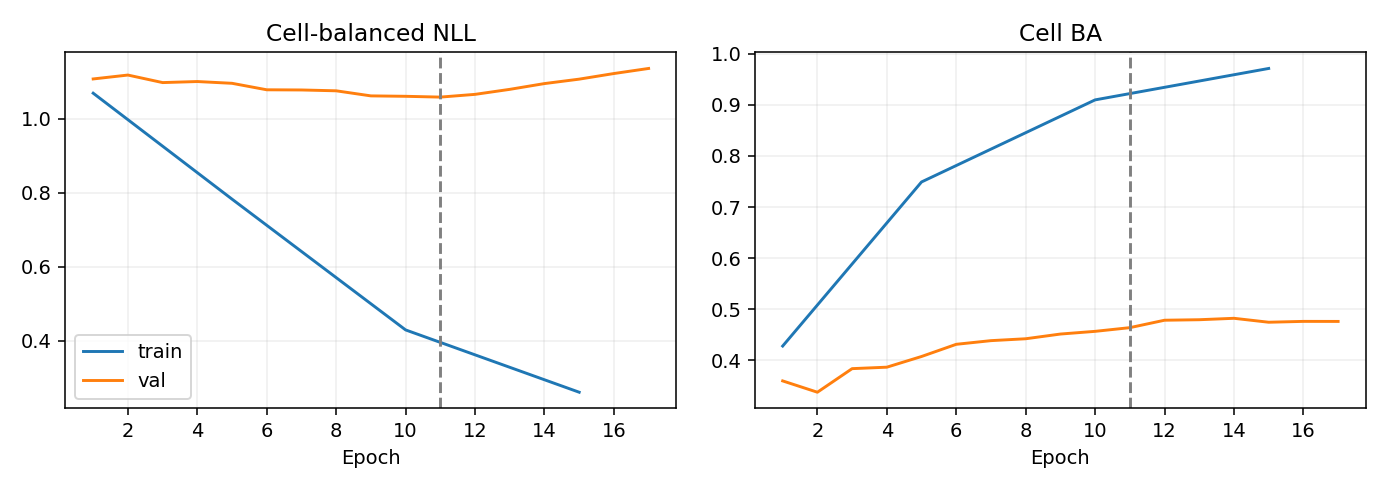

Source data for this figure (header and first rows):
epoch, optimization_ce, train_nll, train_ba, val_nll, val_ba
1, 1.136, 1.069, 0.4279, 1.107, 0.3596
2, 1.053, , , 1.118, 0.3375
3, 0.9844, , , 1.097, 0.3836
4, 0.9091, , , 1.1, 0.3865
5, 0.8247, 0.7823, 0.7492, 1.096, 0.4074
6, 0.7596, , , 1.078, 0.4313
7, 0.6728, , , 1.078, 0.4384
8, 0.6031, , , 1.075, 0.4421
9, 0.5398, , , 1.062, 0.4514
10, 0.4868, 0.4288, 0.9098, 1.06, 0.4567
11, 0.4402, , , 1.058, 0.4639
12, 0.4006, , , 1.066, 0.4784
13, 0.3708, , , 1.079, 0.4794
14, 0.335, , , 1.095, 0.4822
15, 0.3205, 0.2604, 0.9714, 1.107, 0.4745
16, 0.2858, , , 1.122, 0.4762
17, 0.2892, , , 1.136, 0.4761
